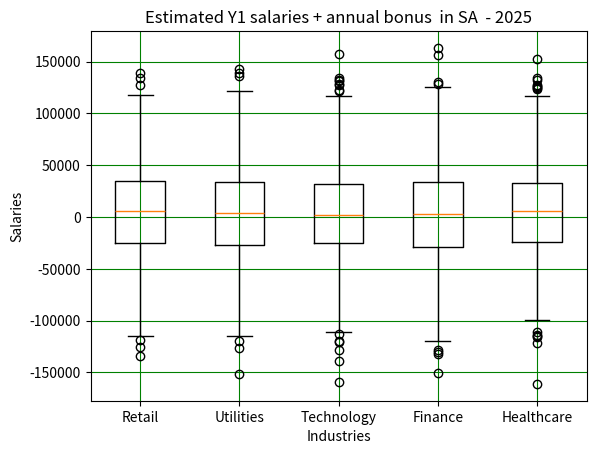

Here is the Python script that generated this plot:

import matplotlib.pyplot as plt
import numpy as np

data = [np.random.normal(5000,  45000, 1000) for _ in range(5)]

plt.figure()

plt.boxplot(data, labels=['Retail', 'Utilities', 'Technology', 'Finance', 'Healthcare'])
plt.xlabel('Industries')
plt.ylabel('Salaries')
plt.title('Estimated Y1 salaries + annual bonus  in SA  - 2025')
plt.grid(True, color='g')
plt.show()
